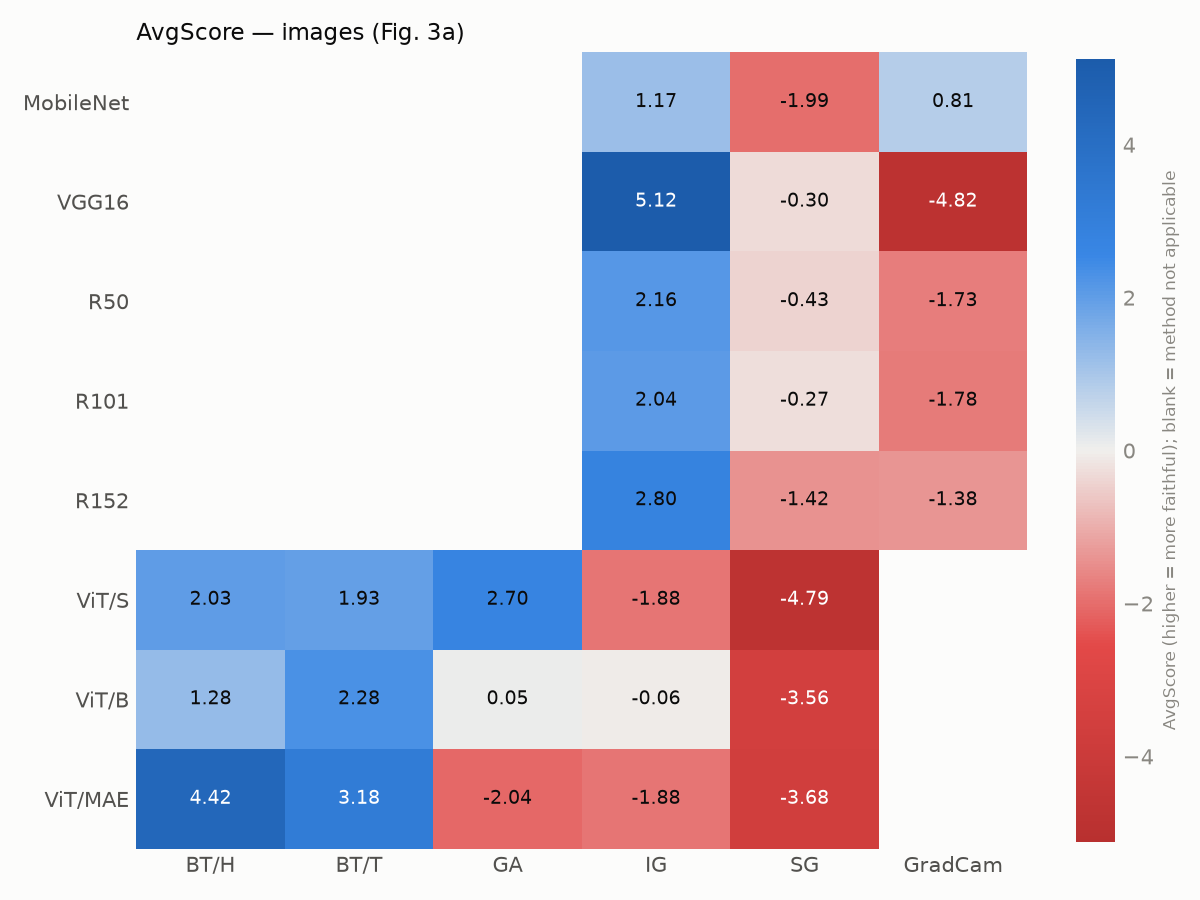

Values plotted in this chart, from the file beside it:
model, bt_head, bt_token, ga, ig, sg, gradcam
mobilenet, , , , 1.170, -1.985, 0.815
vgg16, , , , 5.122, -0.302, -4.820
resnet50, , , , 2.158, -0.427, -1.731
resnet101, , , , 2.043, -0.265, -1.778
resnet152, , , , 2.796, -1.420, -1.375
vit_small, 2.035, 1.926, 2.704, -1.879, -4.786, 
vit_base, 1.279, 2.282, 0.054, -0.056, -3.559, 
mae_vit_base, 4.418, 3.181, -2.045, -1.877, -3.677, 
